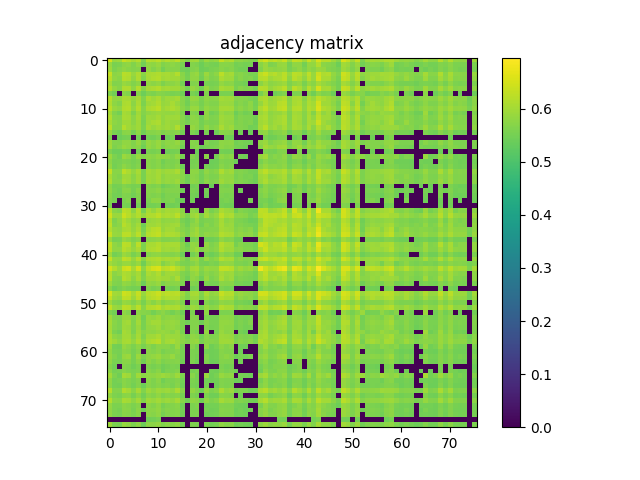

The file beside this chart, header and first rows:
6.473700000000000010e-01, 5.894300000000000095e-01, 5.928499999999999881e-01, 6.360700000000000243e-01, 6.206800000000000095e-01, 6.010699999999999932e-01, 6.165699999999999514e-01, 5.639999999999999458e-01, 6.176800000000000068e-01, 6.137399999999999523e-01, 6.235100000000000087e-01, 6.018999999999999906e-01, 6.155000000000000471e-01, 6.039499999999999869e-01, 6.245300000000000296e-01, 5.853599999999999914e-01, 5.612599999999999811e-01, 5.951400000000000023e-01, 5.981800000000000450e-01, 5.614900000000000446e-01, 5.906000000000000139e-01, 5.766700000000000159e-01, 5.869699999999999918e-01, 6.313800000000000523e-01
5.894300000000000095e-01, 5.568400000000000016e-01, 5.598899999999999988e-01, 5.758499999999999730e-01, 5.813599999999999879e-01, 5.636600000000000499e-01, 5.827900000000000302e-01, 5.467600000000000238e-01, 5.842399999999999816e-01, 5.776799999999999713e-01, 5.876599999999999602e-01, 5.655200000000000227e-01, 5.733099999999999863e-01, 5.782300000000000217e-01, 5.703099999999999836e-01, 5.554799999999999738e-01, 0.000000000000000000e+00, 5.665799999999999725e-01, 5.607100000000000417e-01, 5.431899999999999507e-01, 5.580399999999999805e-01, 5.522399999999999531e-01, 5.515900000000000247e-01, 5.720600000000000129e-01
5.928499999999999881e-01, 5.598899999999999988e-01, 5.702599999999999891e-01, 5.798200000000000021e-01, 5.728400000000000158e-01, 5.669600000000000195e-01, 5.691500000000000448e-01, 0.000000000000000000e+00, 5.818799999999999528e-01, 5.670100000000000140e-01, 5.814000000000000279e-01, 5.511000000000000343e-01, 5.687699999999999978e-01, 5.684599999999999653e-01, 5.698900000000000077e-01, 5.486999999999999655e-01, 5.428899999999999837e-01, 5.638499999999999623e-01, 5.707699999999999996e-01, 5.433599999999999541e-01, 5.466800000000000548e-01, 5.548600000000000199e-01, 5.576299999999999590e-01, 5.730399999999999938e-01
6.360700000000000243e-01, 5.758499999999999730e-01, 5.798200000000000021e-01, 6.226199999999999513e-01, 6.155500000000000416e-01, 5.891999999999999460e-01, 6.116099999999999870e-01, 5.734000000000000208e-01, 6.059799999999999631e-01, 6.085500000000000353e-01, 6.126700000000000479e-01, 6.018999999999999906e-01, 6.057500000000000107e-01, 5.973100000000000076e-01, 6.154600000000000071e-01, 5.723700000000000454e-01, 5.512000000000000233e-01, 5.817499999999999893e-01, 5.891699999999999715e-01, 5.540100000000000025e-01, 5.900600000000000289e-01, 5.653000000000000247e-01, 5.777499999999999858e-01, 6.228099999999999747e-01
6.206800000000000095e-01, 5.813599999999999879e-01, 5.728299999999999503e-01, 6.155500000000000416e-01, 6.091800000000000548e-01, 5.795000000000000151e-01, 6.114000000000000545e-01, 5.654599999999999627e-01, 6.018599999999999506e-01, 6.100499999999999812e-01, 6.151699999999999946e-01, 5.969499999999999806e-01, 6.024800000000000155e-01, 5.959600000000000453e-01, 5.958599999999999453e-01, 5.755700000000000260e-01, 5.536600000000000410e-01, 5.811399999999999899e-01, 5.813800000000000079e-01, 5.490399999999999725e-01, 5.817600000000000549e-01, 5.609499999999999487e-01, 5.681500000000000439e-01, 6.071900000000000075e-01
6.010600000000000387e-01, 5.636600000000000499e-01, 5.669600000000000195e-01, 5.891999999999999460e-01, 5.795000000000000151e-01, 5.649999999999999467e-01, 5.781899999999999817e-01, 0.000000000000000000e+00, 5.839299999999999491e-01, 5.737100000000000533e-01, 5.833500000000000352e-01, 5.620899999999999785e-01, 5.745500000000000052e-01, 5.744099999999999762e-01, 5.822599999999999998e-01, 5.515999999999999792e-01, 0.000000000000000000e+00, 5.647100000000000453e-01, 5.680300000000000349e-01, 0.000000000000000000e+00, 5.560899999999999732e-01, 5.530100000000000016e-01, 5.561199999999999477e-01, 5.821399999999999908e-01
6.165699999999999514e-01, 5.827900000000000302e-01, 5.691500000000000448e-01, 6.116099999999999870e-01, 6.114000000000000545e-01, 5.781899999999999817e-01, 6.155599999999999961e-01, 5.698299999999999477e-01, 6.034000000000000474e-01, 6.066500000000000226e-01, 6.155800000000000161e-01, 5.978900000000000325e-01, 6.030699999999999950e-01, 5.979400000000000270e-01, 5.974300000000000166e-01, 5.774700000000000388e-01, 5.509300000000000308e-01, 5.850999999999999535e-01, 5.763300000000000090e-01, 5.483799999999999786e-01, 5.848999999999999755e-01, 5.622899999999999565e-01, 5.670500000000000540e-01, 6.046099999999999808e-01
5.639999999999999458e-01, 5.467600000000000238e-01, 0.000000000000000000e+00, 5.734000000000000208e-01, 5.654599999999999627e-01, 0.000000000000000000e+00, 5.698299999999999477e-01, 5.437300000000000466e-01, 5.649999999999999467e-01, 5.579499999999999460e-01, 5.686400000000000343e-01, 5.680899999999999839e-01, 5.627799999999999470e-01, 5.559600000000000097e-01, 5.592099999999999849e-01, 5.443999999999999950e-01, 0.000000000000000000e+00, 5.554999999999999938e-01, 5.459100000000000064e-01, 0.000000000000000000e+00, 5.633500000000000174e-01, 0.000000000000000000e+00, 0.000000000000000000e+00, 5.573799999999999866e-01
6.176800000000000068e-01, 5.842399999999999816e-01, 5.818799999999999528e-01, 6.059799999999999631e-01, 6.018599999999999506e-01, 5.839299999999999491e-01, 6.034100000000000019e-01, 5.649999999999999467e-01, 6.067200000000000371e-01, 5.929299999999999571e-01, 6.084199999999999608e-01, 5.803300000000000125e-01, 5.937999999999999945e-01, 5.940199999999999925e-01, 6.011100000000000332e-01, 5.708600000000000341e-01, 5.507600000000000273e-01, 5.861499999999999488e-01, 5.824000000000000288e-01, 5.552300000000000013e-01, 5.784200000000000452e-01, 5.687200000000000033e-01, 5.715900000000000425e-01, 5.987799999999999789e-01
6.137399999999999523e-01, 5.776799999999999713e-01, 5.670100000000000140e-01, 6.085500000000000353e-01, 6.100600000000000467e-01, 5.737100000000000533e-01, 6.066500000000000226e-01, 5.579499999999999460e-01, 5.929299999999999571e-01, 5.998299999999999743e-01, 6.122499999999999609e-01, 5.857700000000000129e-01, 5.911999999999999478e-01, 6.050999999999999712e-01, 5.876900000000000457e-01, 5.696299999999999697e-01, 5.483900000000000441e-01, 5.759300000000000530e-01, 5.735599999999999588e-01, 5.530800000000000161e-01, 5.714399999999999480e-01, 5.630500000000000504e-01, 5.630500000000000504e-01, 5.902800000000000269e-01
6.235100000000000087e-01, 5.876599999999999602e-01, 5.814000000000000279e-01, 6.126700000000000479e-01, 6.151699999999999946e-01, 5.833500000000000352e-01, 6.155800000000000161e-01, 5.686499999999999888e-01, 6.084199999999999608e-01, 6.122499999999999609e-01, 6.228000000000000203e-01, 5.926099999999999701e-01, 6.030100000000000460e-01, 6.090999999999999748e-01, 5.985599999999999810e-01, 5.755299999999999860e-01, 5.589100000000000179e-01, 5.877900000000000347e-01, 5.890100000000000335e-01, 5.578199999999999825e-01, 5.820600000000000218e-01, 5.715900000000000425e-01, 5.735299999999999843e-01, 6.026799999999999935e-01
6.018999999999999906e-01, 5.655200000000000227e-01, 5.511000000000000343e-01, 6.018999999999999906e-01, 5.969499999999999806e-01, 5.620899999999999785e-01, 5.978900000000000325e-01, 5.680899999999999839e-01, 5.803300000000000125e-01, 5.857700000000000129e-01, 5.926099999999999701e-01, 5.848999999999999755e-01, 5.843300000000000161e-01, 5.822899999999999743e-01, 5.882800000000000251e-01, 5.622500000000000275e-01, 0.000000000000000000e+00, 5.670600000000000085e-01, 5.597699999999999898e-01, 0.000000000000000000e+00, 5.804099999999999815e-01, 5.476199999999999957e-01, 5.559199999999999697e-01, 5.886299999999999866e-01
6.155000000000000471e-01, 5.733099999999999863e-01, 5.687699999999999978e-01, 6.057500000000000107e-01, 6.024699999999999500e-01, 5.745500000000000052e-01, 6.030699999999999950e-01, 5.627799999999999470e-01, 5.937999999999999945e-01, 5.911999999999999478e-01, 6.030100000000000460e-01, 5.843300000000000161e-01, 5.952600000000000113e-01, 5.931699999999999751e-01, 5.958499999999999908e-01, 5.686999999999999833e-01, 5.434999999999999831e-01, 5.783300000000000107e-01, 5.720100000000000184e-01, 5.457899999999999974e-01, 5.780300000000000438e-01, 5.607699999999999907e-01, 5.646099999999999453e-01, 5.976900000000000546e-01
6.039499999999999869e-01, 5.782300000000000217e-01, 5.684599999999999653e-01, 5.973100000000000076e-01, 5.959600000000000453e-01, 5.744099999999999762e-01, 5.979400000000000270e-01, 5.559600000000000097e-01, 5.940199999999999925e-01, 6.050999999999999712e-01, 6.090999999999999748e-01, 5.822899999999999743e-01, 5.931699999999999751e-01, 5.849499999999999700e-01, 5.851300000000000390e-01, 5.675400000000000444e-01, 5.545400000000000329e-01, 5.756900000000000350e-01, 5.785799999999999832e-01, 5.515400000000000302e-01, 5.651800000000000157e-01, 5.591599999999999904e-01, 5.601599999999999913e-01, 5.939699999999999980e-01
6.245300000000000296e-01, 5.703099999999999836e-01, 5.698900000000000077e-01, 6.154600000000000071e-01, 5.958599999999999453e-01, 5.822599999999999998e-01, 5.974300000000000166e-01, 5.592099999999999849e-01, 6.011100000000000332e-01, 5.876900000000000457e-01, 5.985599999999999810e-01, 5.882899999999999796e-01, 5.958499999999999908e-01, 5.851300000000000390e-01, 6.117799999999999905e-01, 5.726499999999999924e-01, 0.000000000000000000e+00, 5.846900000000000430e-01, 5.745500000000000052e-01, 5.542799999999999949e-01, 5.841800000000000326e-01, 5.652099999999999902e-01, 5.718999999999999639e-01, 6.078299999999999814e-01
5.853599999999999914e-01, 5.554799999999999738e-01, 5.486999999999999655e-01, 5.723700000000000454e-01, 5.755700000000000260e-01, 5.515999999999999792e-01, 5.774700000000000388e-01, 5.443999999999999950e-01, 5.708600000000000341e-01, 5.696299999999999697e-01, 5.755299999999999860e-01, 5.622500000000000275e-01, 5.686999999999999833e-01, 5.675400000000000444e-01, 5.726499999999999924e-01, 5.508699999999999708e-01, 0.000000000000000000e+00, 5.595499999999999918e-01, 5.489300000000000290e-01, 0.000000000000000000e+00, 5.557600000000000318e-01, 0.000000000000000000e+00, 5.458899999999999864e-01, 5.728199999999999958e-01
5.612599999999999811e-01, 0.000000000000000000e+00, 5.428899999999999837e-01, 5.512000000000000233e-01, 5.536600000000000410e-01, 0.000000000000000000e+00, 5.509300000000000308e-01, 0.000000000000000000e+00, 5.507600000000000273e-01, 5.483900000000000441e-01, 5.589100000000000179e-01, 0.000000000000000000e+00, 5.434999999999999831e-01, 5.545400000000000329e-01, 0.000000000000000000e+00, 0.000000000000000000e+00, 0.000000000000000000e+00, 0.000000000000000000e+00, 0.000000000000000000e+00, 0.000000000000000000e+00, 0.000000000000000000e+00, 0.000000000000000000e+00, 0.000000000000000000e+00, 0.000000000000000000e+00
5.951400000000000023e-01, 5.665799999999999725e-01, 5.638499999999999623e-01, 5.817499999999999893e-01, 5.811399999999999899e-01, 5.647100000000000453e-01, 5.850999999999999535e-01, 5.554999999999999938e-01, 5.861499999999999488e-01, 5.759300000000000530e-01, 5.877900000000000347e-01, 5.670600000000000085e-01, 5.783300000000000107e-01, 5.756999999999999895e-01, 5.846900000000000430e-01, 5.595499999999999918e-01, 0.000000000000000000e+00, 5.707499999999999796e-01, 5.634099999999999664e-01, 0.000000000000000000e+00, 5.675700000000000189e-01, 5.537600000000000300e-01, 5.564599999999999547e-01, 5.791100000000000136e-01
5.981800000000000450e-01, 5.607100000000000417e-01, 5.707699999999999996e-01, 5.891699999999999715e-01, 5.813800000000000079e-01, 5.680300000000000349e-01, 5.763300000000000090e-01, 5.459100000000000064e-01, 5.824000000000000288e-01, 5.735599999999999588e-01, 5.890100000000000335e-01, 5.597699999999999898e-01, 5.720100000000000184e-01, 5.785799999999999832e-01, 5.745500000000000052e-01, 5.489199999999999635e-01, 0.000000000000000000e+00, 5.634099999999999664e-01, 5.730899999999999883e-01, 5.436699999999999866e-01, 5.519800000000000262e-01, 5.550000000000000488e-01, 5.595099999999999518e-01, 5.768499999999999739e-01
5.614900000000000446e-01, 5.431899999999999507e-01, 5.433599999999999541e-01, 5.540100000000000025e-01, 5.490399999999999725e-01, 0.000000000000000000e+00, 5.483799999999999786e-01, 0.000000000000000000e+00, 5.552300000000000013e-01, 5.530800000000000161e-01, 5.578199999999999825e-01, 0.000000000000000000e+00, 5.457899999999999974e-01, 5.515400000000000302e-01, 5.542799999999999949e-01, 0.000000000000000000e+00, 0.000000000000000000e+00, 0.000000000000000000e+00, 5.436699999999999866e-01, 0.000000000000000000e+00, 0.000000000000000000e+00, 0.000000000000000000e+00, 0.000000000000000000e+00, 5.496400000000000174e-01
5.906000000000000139e-01, 5.580399999999999805e-01, 5.466800000000000548e-01, 5.900600000000000289e-01, 5.817600000000000549e-01, 5.560899999999999732e-01, 5.848999999999999755e-01, 5.633500000000000174e-01, 5.784200000000000452e-01, 5.714399999999999480e-01, 5.820600000000000218e-01, 5.804099999999999815e-01, 5.780300000000000438e-01, 5.651800000000000157e-01, 5.841800000000000326e-01, 5.557600000000000318e-01, 0.000000000000000000e+00, 5.675700000000000189e-01, 5.519800000000000262e-01, 0.000000000000000000e+00, 5.737999999999999767e-01, 0.000000000000000000e+00, 5.523099999999999676e-01, 5.814599999999999769e-01
5.766700000000000159e-01, 5.522399999999999531e-01, 5.548600000000000199e-01, 5.653000000000000247e-01, 5.609600000000000142e-01, 5.530100000000000016e-01, 5.622899999999999565e-01, 0.000000000000000000e+00, 5.687200000000000033e-01, 5.630500000000000504e-01, 5.715900000000000425e-01, 5.476199999999999957e-01, 5.607699999999999907e-01, 5.591599999999999904e-01, 5.652099999999999902e-01, 0.000000000000000000e+00, 0.000000000000000000e+00, 5.537600000000000300e-01, 5.550000000000000488e-01, 0.000000000000000000e+00, 0.000000000000000000e+00, 5.436600000000000321e-01, 5.441700000000000426e-01, 5.641699999999999493e-01
5.869699999999999918e-01, 5.515900000000000247e-01, 5.576299999999999590e-01, 5.777499999999999858e-01, 5.681599999999999984e-01, 5.561199999999999477e-01, 5.670500000000000540e-01, 0.000000000000000000e+00, 5.715900000000000425e-01, 5.630500000000000504e-01, 5.735299999999999843e-01, 5.559199999999999697e-01, 5.646099999999999453e-01, 5.601599999999999913e-01, 5.718999999999999639e-01, 5.458899999999999864e-01, 0.000000000000000000e+00, 5.564599999999999547e-01, 5.595099999999999518e-01, 0.000000000000000000e+00, 5.523099999999999676e-01, 5.441799999999999971e-01, 5.490300000000000180e-01, 5.723000000000000309e-01
6.313800000000000523e-01, 5.720600000000000129e-01, 5.730399999999999938e-01, 6.228099999999999747e-01, 6.071900000000000075e-01, 5.821399999999999908e-01, 6.046099999999999808e-01, 5.573799999999999866e-01, 5.987799999999999789e-01, 5.902699999999999614e-01, 6.026799999999999935e-01, 5.886299999999999866e-01, 5.976900000000000546e-01, 5.939699999999999980e-01, 6.078299999999999814e-01, 5.728199999999999958e-01, 0.000000000000000000e+00, 5.791100000000000136e-01, 5.768499999999999739e-01, 5.496400000000000174e-01, 5.814599999999999769e-01, 5.641699999999999493e-01, 5.723000000000000309e-01, 6.102300000000000502e-01
6.052400000000000002e-01, 5.711600000000000010e-01, 5.655000000000000027e-01, 5.954700000000000548e-01, 5.945000000000000284e-01, 5.724500000000000144e-01, 5.963600000000000012e-01, 5.562899999999999512e-01, 5.933500000000000441e-01, 5.903000000000000469e-01, 6.012199999999999767e-01, 5.785799999999999832e-01, 5.882600000000000051e-01, 5.864000000000000323e-01, 5.870900000000000007e-01, 5.685799999999999743e-01, 5.464799999999999658e-01, 5.750699999999999701e-01, 5.703500000000000236e-01, 5.466600000000000348e-01, 5.705200000000000271e-01, 5.581800000000000095e-01, 5.608400000000000052e-01, 5.893100000000000005e-01
6.118200000000000305e-01, 5.703399999999999581e-01, 5.709600000000000231e-01, 6.030299999999999550e-01, 5.951100000000000279e-01, 5.760399999999999965e-01, 5.956700000000000328e-01, 5.551099999999999923e-01, 5.958400000000000363e-01, 5.878400000000000292e-01, 5.983300000000000285e-01, 5.801300000000000345e-01, 5.889100000000000446e-01, 5.837499999999999911e-01, 5.949499999999999789e-01, 5.659899999999999931e-01, 5.448600000000000110e-01, 5.780100000000000238e-01, 5.733500000000000263e-01, 5.476400000000000157e-01, 5.738400000000000167e-01, 5.609699999999999687e-01, 5.655900000000000372e-01, 5.959999999999999742e-01
5.777900000000000258e-01, 5.506100000000000438e-01, 5.529300000000000326e-01, 5.679400000000000004e-01, 5.585900000000000309e-01, 5.519699999999999607e-01, 5.564500000000000002e-01, 0.000000000000000000e+00, 5.659999999999999476e-01, 5.577900000000000080e-01, 5.672000000000000375e-01, 5.434799999999999631e-01, 5.533500000000000085e-01, 5.585799999999999654e-01, 5.637199999999999989e-01, 0.000000000000000000e+00, 0.000000000000000000e+00, 5.483099999999999641e-01, 5.528399999999999981e-01, 0.000000000000000000e+00, 0.000000000000000000e+00, 5.422900000000000498e-01, 0.000000000000000000e+00, 5.612399999999999611e-01
5.796200000000000241e-01, 5.564999999999999947e-01, 5.485100000000000531e-01, 5.732699999999999463e-01, 5.711100000000000065e-01, 5.520800000000000152e-01, 5.724599999999999689e-01, 0.000000000000000000e+00, 5.704200000000000381e-01, 5.701100000000000056e-01, 5.790499999999999536e-01, 5.574099999999999611e-01, 5.672599999999999865e-01, 5.677200000000000024e-01, 5.656600000000000517e-01, 5.476900000000000102e-01, 0.000000000000000000e+00, 5.554200000000000248e-01, 5.510300000000000198e-01, 0.000000000000000000e+00, 5.494200000000000195e-01, 0.000000000000000000e+00, 0.000000000000000000e+00, 5.668600000000000305e-01
5.729600000000000248e-01, 5.505200000000000093e-01, 5.474499999999999922e-01, 5.646600000000000508e-01, 5.609499999999999487e-01, 5.485700000000000021e-01, 5.635400000000000409e-01, 0.000000000000000000e+00, 5.672099999999999920e-01, 5.605799999999999672e-01, 5.681500000000000439e-01, 5.479000000000000536e-01, 5.608300000000000507e-01, 5.601000000000000423e-01, 5.627699999999999925e-01, 0.000000000000000000e+00, 0.000000000000000000e+00, 5.514900000000000357e-01, 5.461099999999999843e-01, 0.000000000000000000e+00, 5.439300000000000246e-01, 0.000000000000000000e+00, 0.000000000000000000e+00, 5.614700000000000246e-01
5.669899999999999940e-01, 5.532500000000000195e-01, 0.000000000000000000e+00, 5.553799999999999848e-01, 5.660899999999999821e-01, 0.000000000000000000e+00, 5.674599999999999644e-01, 0.000000000000000000e+00, 5.581500000000000350e-01, 5.769999999999999574e-01, 5.776000000000000023e-01, 5.523200000000000331e-01, 5.610000000000000542e-01, 5.644099999999999673e-01, 5.489300000000000290e-01, 5.432799999999999851e-01, 0.000000000000000000e+00, 5.472200000000000397e-01, 0.000000000000000000e+00, 0.000000000000000000e+00, 0.000000000000000000e+00, 0.000000000000000000e+00, 0.000000000000000000e+00, 5.521399999999999642e-01
5.593799999999999883e-01, 0.000000000000000000e+00, 0.000000000000000000e+00, 5.557800000000000518e-01, 5.505700000000000038e-01, 0.000000000000000000e+00, 5.509800000000000253e-01, 0.000000000000000000e+00, 5.516400000000000192e-01, 5.494299999999999740e-01, 5.569699999999999651e-01, 0.000000000000000000e+00, 5.468300000000000383e-01, 5.451399999999999579e-01, 5.499699999999999589e-01, 0.000000000000000000e+00, 0.000000000000000000e+00, 0.000000000000000000e+00, 0.000000000000000000e+00, 0.000000000000000000e+00, 0.000000000000000000e+00, 0.000000000000000000e+00, 0.000000000000000000e+00, 5.498300000000000409e-01
6.262100000000000444e-01, 5.718999999999999639e-01, 5.635000000000000009e-01, 6.229700000000000237e-01, 6.149599999999999511e-01, 5.739100000000000312e-01, 6.198299999999999921e-01, 5.572099999999999831e-01, 6.038200000000000234e-01, 5.857299999999999729e-01, 6.082499999999999574e-01, 5.909400000000000208e-01, 6.016799999999999926e-01, 5.975300000000000056e-01, 5.984599999999999920e-01, 5.741899999999999782e-01, 0.000000000000000000e+00, 5.800600000000000200e-01, 5.693399999999999572e-01, 0.000000000000000000e+00, 5.861100000000000199e-01, 5.565099999999999492e-01, 5.688900000000000068e-01, 6.069900000000000295e-01
6.455300000000000482e-01, 5.906700000000000284e-01, 5.913399999999999768e-01, 6.407300000000000217e-01, 6.202699999999999880e-01, 5.971800000000000441e-01, 6.163600000000000190e-01, 5.845900000000000540e-01, 6.130799999999999583e-01, 6.119999999999999885e-01, 6.260299999999999754e-01, 6.063100000000000156e-01, 6.108000000000000096e-01, 6.060499999999999776e-01, 6.250799999999999690e-01, 5.836799999999999766e-01, 5.589800000000000324e-01, 5.912500000000000533e-01, 6.027200000000000335e-01, 5.624500000000000055e-01, 5.993199999999999639e-01, 5.760399999999999965e-01, 5.899299999999999544e-01, 6.268000000000000238e-01
6.213800000000000434e-01, 5.627499999999999725e-01, 5.802599999999999980e-01, 6.132999999999999563e-01, 5.946299999999999919e-01, 5.763500000000000290e-01, 5.856799999999999784e-01, 0.000000000000000000e+00, 5.869799999999999462e-01, 5.905799999999999939e-01, 5.969799999999999551e-01, 5.788600000000000412e-01, 5.824500000000000233e-01, 5.833300000000000152e-01, 5.884599999999999831e-01, 5.557199999999999918e-01, 5.451599999999999779e-01, 5.639399999999999968e-01, 5.863099999999999978e-01, 5.535600000000000520e-01, 5.601899999999999658e-01, 5.603399999999999492e-01, 5.719499999999999584e-01, 6.024699999999999500e-01
6.306000000000000494e-01, 5.669999999999999485e-01, 5.750499999999999501e-01, 6.204800000000000315e-01, 6.048799999999999732e-01, 5.810600000000000209e-01, 6.002100000000000213e-01, 5.459100000000000064e-01, 5.958999999999999853e-01, 5.940999999999999615e-01, 6.031999999999999584e-01, 5.859400000000000164e-01, 5.922699999999999632e-01, 5.967599999999999572e-01, 5.991800000000000459e-01, 5.671100000000000030e-01, 5.480800000000000116e-01, 5.741600000000000037e-01, 5.801199999999999690e-01, 5.500699999999999479e-01, 5.728100000000000414e-01, 5.625999999999999890e-01, 5.742000000000000437e-01, 6.052100000000000257e-01
6.171699999999999964e-01, 5.869600000000000373e-01, 5.815599999999999659e-01, 6.056099999999999817e-01, 6.064100000000000046e-01, 5.853599999999999914e-01, 6.063399999999999901e-01, 5.567999999999999616e-01, 6.049099999999999477e-01, 6.175699999999999523e-01, 6.227000000000000313e-01, 5.868900000000000228e-01, 5.986399999999999499e-01, 5.995099999999999874e-01, 5.866799999999999793e-01, 5.706099999999999506e-01, 5.581300000000000150e-01, 5.792100000000000026e-01, 5.966099999999999737e-01, 5.650800000000000267e-01, 5.662300000000000111e-01, 5.698699999999999877e-01, 5.697999999999999732e-01, 6.018099999999999561e-01
6.365600000000000147e-01, 5.890499999999999625e-01, 5.851399999999999935e-01, 6.243600000000000261e-01, 6.231400000000000272e-01, 5.929499999999999771e-01, 6.248099999999999765e-01, 5.648400000000000087e-01, 6.152900000000000036e-01, 6.245300000000000296e-01, 6.323299999999999477e-01, 5.991699999999999804e-01, 6.102499999999999591e-01, 6.112300000000000511e-01, 6.058000000000000052e-01, 5.795400000000000551e-01, 5.615299999999999736e-01, 5.888700000000000045e-01, 5.991300000000000514e-01, 5.668699999999999850e-01, 5.813800000000000079e-01, 5.744700000000000362e-01, 5.792399999999999771e-01, 6.150999999999999801e-01
5.920499999999999652e-01, 5.531800000000000050e-01, 5.548499999999999543e-01, 5.889699999999999935e-01, 5.785599999999999632e-01, 5.614599999999999591e-01, 5.715799999999999770e-01, 0.000000000000000000e+00, 5.733599999999999808e-01, 5.755900000000000460e-01, 5.812599999999999989e-01, 5.637299999999999534e-01, 5.664599999999999635e-01, 5.708699999999999886e-01, 5.726099999999999524e-01, 5.462000000000000188e-01, 0.000000000000000000e+00, 5.524099999999999566e-01, 5.618199999999999861e-01, 0.000000000000000000e+00, 5.450800000000000090e-01, 5.455999999999999739e-01, 5.498499999999999499e-01, 5.799600000000000311e-01
6.322799999999999532e-01, 5.816400000000000459e-01, 5.704399999999999471e-01, 6.240200000000000191e-01, 6.221600000000000463e-01, 5.786099999999999577e-01, 6.238700000000000356e-01, 5.600600000000000023e-01, 6.052800000000000402e-01, 6.047400000000000553e-01, 6.155199999999999561e-01, 5.990100000000000424e-01, 6.063300000000000356e-01, 6.044199999999999573e-01, 6.040499999999999758e-01, 5.728299999999999503e-01, 5.439000000000000501e-01, 5.829999999999999627e-01, 5.786700000000000177e-01, 0.000000000000000000e+00, 5.833399999999999697e-01, 5.607699999999999907e-01, 5.709999999999999520e-01, 6.174199999999999688e-01
6.268799999999999928e-01, 5.794000000000000261e-01, 5.805700000000000305e-01, 6.193300000000000471e-01, 6.088999999999999968e-01, 5.860400000000000054e-01, 6.074000000000000510e-01, 5.605200000000000182e-01, 6.087500000000000133e-01, 6.114199999999999635e-01, 6.175800000000000178e-01, 5.951499999999999568e-01, 6.007799999999999807e-01, 5.938600000000000545e-01, 5.982100000000000195e-01, 5.687999999999999723e-01, 5.552899999999999503e-01, 5.814599999999999769e-01, 5.955799999999999983e-01, 5.600100000000000078e-01, 5.785299999999999887e-01, 5.662000000000000366e-01, 5.760999999999999455e-01, 6.120100000000000540e-01
5.967700000000000227e-01, 5.508600000000000163e-01, 5.580000000000000515e-01, 5.905799999999999939e-01, 5.798499999999999766e-01, 5.573299999999999921e-01, 5.734000000000000208e-01, 0.000000000000000000e+00, 5.707499999999999796e-01, 5.774000000000000243e-01, 5.810300000000000464e-01, 5.696799999999999642e-01, 5.705299999999999816e-01, 5.678299999999999459e-01, 5.730600000000000138e-01, 5.433599999999999541e-01, 0.000000000000000000e+00, 5.517100000000000337e-01, 5.657600000000000406e-01, 0.000000000000000000e+00, 5.522099999999999786e-01, 5.423099999999999588e-01, 5.529199999999999671e-01, 5.813199999999999479e-01
6.345399999999999929e-01, 5.866700000000000248e-01, 5.839400000000000146e-01, 6.264199999999999768e-01, 6.176099999999999923e-01, 5.872399999999999842e-01, 6.180299999999999683e-01, 5.704799999999999871e-01, 6.075700000000000545e-01, 6.104199999999999626e-01, 6.146399999999999642e-01, 6.016299999999999981e-01, 6.079299999999999704e-01, 6.019900000000000251e-01, 6.070299999999999585e-01, 5.719400000000000039e-01, 5.539100000000000135e-01, 5.861199999999999743e-01, 5.919600000000000417e-01, 5.543700000000000294e-01, 5.892699999999999605e-01, 5.678299999999999459e-01, 5.789999999999999591e-01, 6.163999999999999480e-01
6.007599999999999607e-01, 5.820499999999999563e-01, 5.727600000000000469e-01, 5.890999999999999570e-01, 5.883199999999999541e-01, 5.734700000000000353e-01, 5.892600000000000060e-01, 5.463299999999999823e-01, 5.896900000000000475e-01, 6.008000000000000007e-01, 6.061600000000000321e-01, 5.667100000000000470e-01, 5.829600000000000337e-01, 5.941300000000000470e-01, 5.745099999999999651e-01, 5.577800000000000535e-01, 5.555400000000000338e-01, 5.673399999999999554e-01, 5.791600000000000081e-01, 5.534000000000000030e-01, 5.518600000000000172e-01, 5.604599999999999582e-01, 5.571099999999999941e-01, 5.799100000000000366e-01
6.512999999999999901e-01, 6.155800000000000161e-01, 5.919499999999999762e-01, 6.401799999999999713e-01, 6.485300000000000509e-01, 6.026599999999999735e-01, 6.523799999999999599e-01, 5.785000000000000142e-01, 6.256599999999999939e-01, 6.471400000000000485e-01, 6.560200000000000475e-01, 6.174699999999999633e-01, 6.279000000000000137e-01, 6.395199999999999774e-01, 6.168099999999999694e-01, 5.976000000000000201e-01, 5.696400000000000352e-01, 6.006099999999999772e-01, 6.062300000000000466e-01, 5.684900000000000508e-01, 5.908099999999999463e-01, 5.839900000000000091e-01, 5.836500000000000021e-01, 6.329500000000000126e-01
6.191499999999999782e-01, 5.745700000000000252e-01, 5.863099999999999978e-01, 6.099499999999999922e-01, 6.040600000000000414e-01, 5.854200000000000514e-01, 6.026599999999999735e-01, 5.620300000000000296e-01, 6.073899999999999855e-01, 5.958200000000000163e-01, 6.123100000000000209e-01, 5.807299999999999685e-01, 5.957400000000000473e-01, 5.957999999999999963e-01, 5.920800000000000507e-01, 5.628800000000000470e-01, 5.558699999999999752e-01, 5.817299999999999693e-01, 5.921499999999999542e-01, 5.586999999999999744e-01, 5.765099999999999669e-01, 5.677200000000000024e-01, 5.744399999999999507e-01, 6.016200000000000436e-01
6.213199999999999834e-01, 5.705299999999999816e-01, 5.679800000000000404e-01, 6.156700000000000506e-01, 6.061299999999999466e-01, 5.757999999999999785e-01, 6.037200000000000344e-01, 5.636100000000000554e-01, 5.955500000000000238e-01, 5.966700000000000337e-01, 6.037200000000000344e-01, 5.968900000000000317e-01, 5.977900000000000436e-01, 5.844200000000000506e-01, 6.079700000000000104e-01, 5.681800000000000184e-01, 5.457300000000000484e-01, 5.795000000000000151e-01, 5.721699999999999564e-01, 5.460399999999999698e-01, 5.869499999999999718e-01, 5.574200000000000266e-01, 5.697600000000000442e-01, 6.070900000000000185e-01
5.927799999999999736e-01, 5.633799999999999919e-01, 5.605700000000000127e-01, 5.834300000000000042e-01, 5.766099999999999559e-01, 5.641000000000000458e-01, 5.787099999999999467e-01, 5.432200000000000362e-01, 5.837099999999999511e-01, 5.769699999999999829e-01, 5.884700000000000486e-01, 5.604000000000000092e-01, 5.743000000000000327e-01, 5.728499999999999703e-01, 5.763200000000000545e-01, 5.582300000000000040e-01, 0.000000000000000000e+00, 5.669600000000000195e-01, 5.609399999999999942e-01, 0.000000000000000000e+00, 5.574700000000000211e-01, 5.542300000000000004e-01, 5.526699999999999946e-01, 5.751500000000000501e-01
5.721399999999999819e-01, 5.436199999999999921e-01, 5.542700000000000404e-01, 5.642700000000000493e-01, 5.556299999999999573e-01, 5.502700000000000369e-01, 5.545499999999999874e-01, 0.000000000000000000e+00, 5.646200000000000108e-01, 5.535900000000000265e-01, 5.626200000000000090e-01, 0.000000000000000000e+00, 5.527699999999999836e-01, 5.512000000000000233e-01, 5.555999999999999828e-01, 0.000000000000000000e+00, 0.000000000000000000e+00, 5.452500000000000124e-01, 5.505400000000000293e-01, 0.000000000000000000e+00, 0.000000000000000000e+00, 0.000000000000000000e+00, 0.000000000000000000e+00, 5.580199999999999605e-01
6.530599999999999739e-01, 5.991900000000000004e-01, 5.946200000000000374e-01, 6.431299999999999795e-01, 6.360599999999999588e-01, 6.022600000000000176e-01, 6.360900000000000443e-01, 5.877400000000000402e-01, 6.211999999999999744e-01, 6.278899999999999482e-01, 6.391200000000000214e-01, 6.151400000000000201e-01, 6.255500000000000504e-01, 6.209999999999999964e-01, 6.242999999999999661e-01, 5.948200000000000154e-01, 5.646400000000000308e-01, 6.015599999999999836e-01, 6.039900000000000269e-01, 5.632800000000000029e-01, 6.044399999999999773e-01, 5.811699999999999644e-01, 5.896700000000000275e-01, 6.353799999999999448e-01
6.316199999999999593e-01, 5.926500000000000101e-01, 5.822500000000000453e-01, 6.269799999999999818e-01, 6.249299999999999855e-01, 5.909299999999999553e-01, 6.254399999999999959e-01, 5.770800000000000374e-01, 6.121699999999999919e-01, 6.209299999999999820e-01, 6.299799999999999844e-01, 6.014100000000000001e-01, 6.122999999999999554e-01, 6.143800000000000372e-01, 6.097500000000000142e-01, 5.844300000000000050e-01, 5.610600000000000032e-01, 5.906000000000000139e-01, 5.917599999999999527e-01, 5.594700000000000228e-01, 5.904599999999999849e-01, 5.726700000000000124e-01, 5.759600000000000275e-01, 6.160600000000000520e-01
5.971300000000000496e-01, 5.660600000000000076e-01, 5.627999999999999670e-01, 5.892100000000000115e-01, 5.831899999999999862e-01, 5.679300000000000459e-01, 5.851699999999999680e-01, 5.550300000000000233e-01, 5.883800000000000141e-01, 5.717700000000000005e-01, 5.909799999999999498e-01, 5.678600000000000314e-01, 5.778699999999999948e-01, 5.776700000000000168e-01, 5.864599999999999813e-01, 5.619399999999999951e-01, 0.000000000000000000e+00, 5.699699999999999767e-01, 5.657699999999999951e-01, 0.000000000000000000e+00, 5.662300000000000111e-01, 5.545400000000000329e-01, 5.589199999999999724e-01, 5.811199999999999699e-01
6.332699999999999996e-01, 5.902300000000000324e-01, 5.819499999999999673e-01, 6.249799999999999800e-01, 6.205600000000000005e-01, 5.900699999999999834e-01, 6.233100000000000307e-01, 5.713599999999999790e-01, 6.132100000000000328e-01, 6.157200000000000450e-01, 6.263900000000000023e-01, 6.004099999999999993e-01, 6.143100000000000227e-01, 6.080600000000000449e-01, 6.105599999999999916e-01, 5.845299999999999940e-01, 5.593000000000000194e-01, 5.927599999999999536e-01, 5.886799999999999811e-01, 5.573900000000000521e-01, 5.897400000000000420e-01, 5.722399999999999709e-01, 5.770999999999999464e-01, 6.162600000000000300e-01
5.624299999999999855e-01, 5.470800000000000107e-01, 0.000000000000000000e+00, 5.766299999999999759e-01, 5.679999999999999494e-01, 0.000000000000000000e+00, 5.745400000000000507e-01, 5.685900000000000398e-01, 5.662399999999999656e-01, 5.515700000000000047e-01, 5.672599999999999865e-01, 5.756599999999999495e-01, 5.619600000000000151e-01, 5.509899999999999798e-01, 5.650800000000000267e-01, 5.443200000000000260e-01, 0.000000000000000000e+00, 5.575900000000000301e-01, 0.000000000000000000e+00, 0.000000000000000000e+00, 5.773899999999999588e-01, 0.000000000000000000e+00, 0.000000000000000000e+00, 5.596400000000000263e-01
5.950199999999999934e-01, 5.651699999999999502e-01, 5.622500000000000275e-01, 5.870600000000000263e-01, 5.862699999999999578e-01, 5.640699999999999603e-01, 5.875799999999999912e-01, 5.491800000000000015e-01, 5.876099999999999657e-01, 5.820400000000000018e-01, 5.944500000000000339e-01, 5.686499999999999888e-01, 5.781300000000000328e-01, 5.805599999999999650e-01, 5.744899999999999451e-01, 5.611300000000000177e-01, 0.000000000000000000e+00, 5.691100000000000048e-01, 5.661699999999999511e-01, 0.000000000000000000e+00, 5.612500000000000266e-01, 5.534099999999999575e-01, 5.542000000000000259e-01, 5.780699999999999728e-01
6.030999999999999694e-01, 5.715000000000000080e-01, 5.620600000000000041e-01, 5.940100000000000380e-01, 5.986700000000000355e-01, 5.646900000000000253e-01, 5.984099999999999975e-01, 5.559800000000000297e-01, 5.874899999999999567e-01, 5.982499999999999485e-01, 6.007900000000000462e-01, 5.798400000000000221e-01, 5.855900000000000549e-01, 5.891300000000000425e-01, 5.827999999999999847e-01, 5.574400000000000466e-01, 5.439899999999999736e-01, 5.670500000000000540e-01, 5.659800000000000386e-01, 5.446699999999999875e-01, 5.684399999999999453e-01, 5.548600000000000199e-01, 5.572700000000000431e-01, 5.839299999999999491e-01
5.987500000000000044e-01, 5.698699999999999877e-01, 5.622599999999999820e-01, 5.940699999999999870e-01, 5.908400000000000318e-01, 5.654000000000000137e-01, 5.917700000000000182e-01, 5.565799999999999637e-01, 5.843599999999999905e-01, 5.848499999999999810e-01, 5.935899999999999510e-01, 5.730499999999999483e-01, 5.819699999999999873e-01, 5.868200000000000083e-01, 5.778600000000000403e-01, 5.592000000000000304e-01, 0.000000000000000000e+00, 5.672399999999999665e-01, 5.656299999999999661e-01, 0.000000000000000000e+00, 5.638800000000000479e-01, 5.530800000000000161e-01, 5.566499999999999782e-01, 5.821699999999999653e-01
6.009799999999999587e-01, 5.577999999999999625e-01, 5.469899999999999762e-01, 6.025800000000000045e-01, 5.939299999999999580e-01, 5.578100000000000280e-01, 5.966299999999999937e-01, 5.683700000000000419e-01, 5.799499999999999655e-01, 5.779300000000000548e-01, 5.853399999999999714e-01, 5.876799999999999802e-01, 5.823500000000000343e-01, 5.727700000000000014e-01, 5.895099999999999785e-01, 5.556699999999999973e-01, 0.000000000000000000e+00, 5.654500000000000082e-01, 5.555099999999999483e-01, 0.000000000000000000e+00, 5.833500000000000352e-01, 0.000000000000000000e+00, 5.538800000000000390e-01, 5.900100000000000344e-01
6.110600000000000476e-01, 5.786999999999999922e-01, 5.705700000000000216e-01, 6.003500000000000503e-01, 6.008799999999999697e-01, 5.735299999999999843e-01, 6.031100000000000350e-01, 5.611699999999999466e-01, 5.963000000000000522e-01, 5.977999999999999980e-01, 6.073199999999999710e-01, 5.842899999999999761e-01, 5.941100000000000270e-01, 5.921100000000000252e-01, 5.923500000000000432e-01, 5.712399999999999700e-01, 5.519600000000000062e-01, 5.810100000000000264e-01, 5.754700000000000371e-01, 5.472000000000000197e-01, 5.763700000000000490e-01, 5.614599999999999591e-01, 5.650399999999999867e-01, 5.944700000000000539e-01
6.107799999999999896e-01, 5.944700000000000539e-01, 5.790499999999999536e-01, 6.020199999999999996e-01, 6.040499999999999758e-01, 5.843300000000000161e-01, 6.090799999999999548e-01, 5.710800000000000320e-01, 6.047099999999999698e-01, 6.122999999999999554e-01, 6.220700000000000118e-01, 5.826000000000000068e-01, 6.005200000000000538e-01, 6.039999999999999813e-01, 5.905599999999999739e-01, 5.760499999999999510e-01, 5.636700000000000044e-01, 5.822599999999999998e-01, 5.878100000000000547e-01, 5.561599999999999877e-01, 5.728100000000000414e-01, 5.698600000000000332e-01, 5.675400000000000444e-01, 5.979600000000000470e-01
5.942499999999999449e-01, 5.518699999999999717e-01, 5.481099999999999861e-01, 5.869900000000000118e-01, 5.743300000000000072e-01, 5.589899999999999869e-01, 5.786099999999999577e-01, 5.559300000000000352e-01, 5.758999999999999675e-01, 5.623099999999999765e-01, 5.749999999999999556e-01, 5.711699999999999555e-01, 5.736499999999999932e-01, 5.628100000000000325e-01, 5.890100000000000335e-01, 5.539399999999999880e-01, 0.000000000000000000e+00, 5.683399999999999563e-01, 5.523000000000000131e-01, 0.000000000000000000e+00, 5.764299999999999979e-01, 5.445600000000000440e-01, 5.549399999999999888e-01, 5.786999999999999922e-01
5.842300000000000271e-01, 5.551300000000000123e-01, 5.521599999999999842e-01, 5.752099999999999991e-01, 5.702700000000000546e-01, 5.539899999999999824e-01, 5.701699999999999546e-01, 0.000000000000000000e+00, 5.717299999999999605e-01, 5.657400000000000206e-01, 5.764099999999999779e-01, 5.569699999999999651e-01, 5.636100000000000554e-01, 5.631399999999999739e-01, 5.720300000000000384e-01, 5.524999999999999911e-01, 0.000000000000000000e+00, 5.578800000000000425e-01, 5.547499999999999654e-01, 0.000000000000000000e+00, 5.519399999999999862e-01, 5.462700000000000333e-01, 5.467699999999999783e-01, 5.694299999999999917e-01
... 15 more rows
